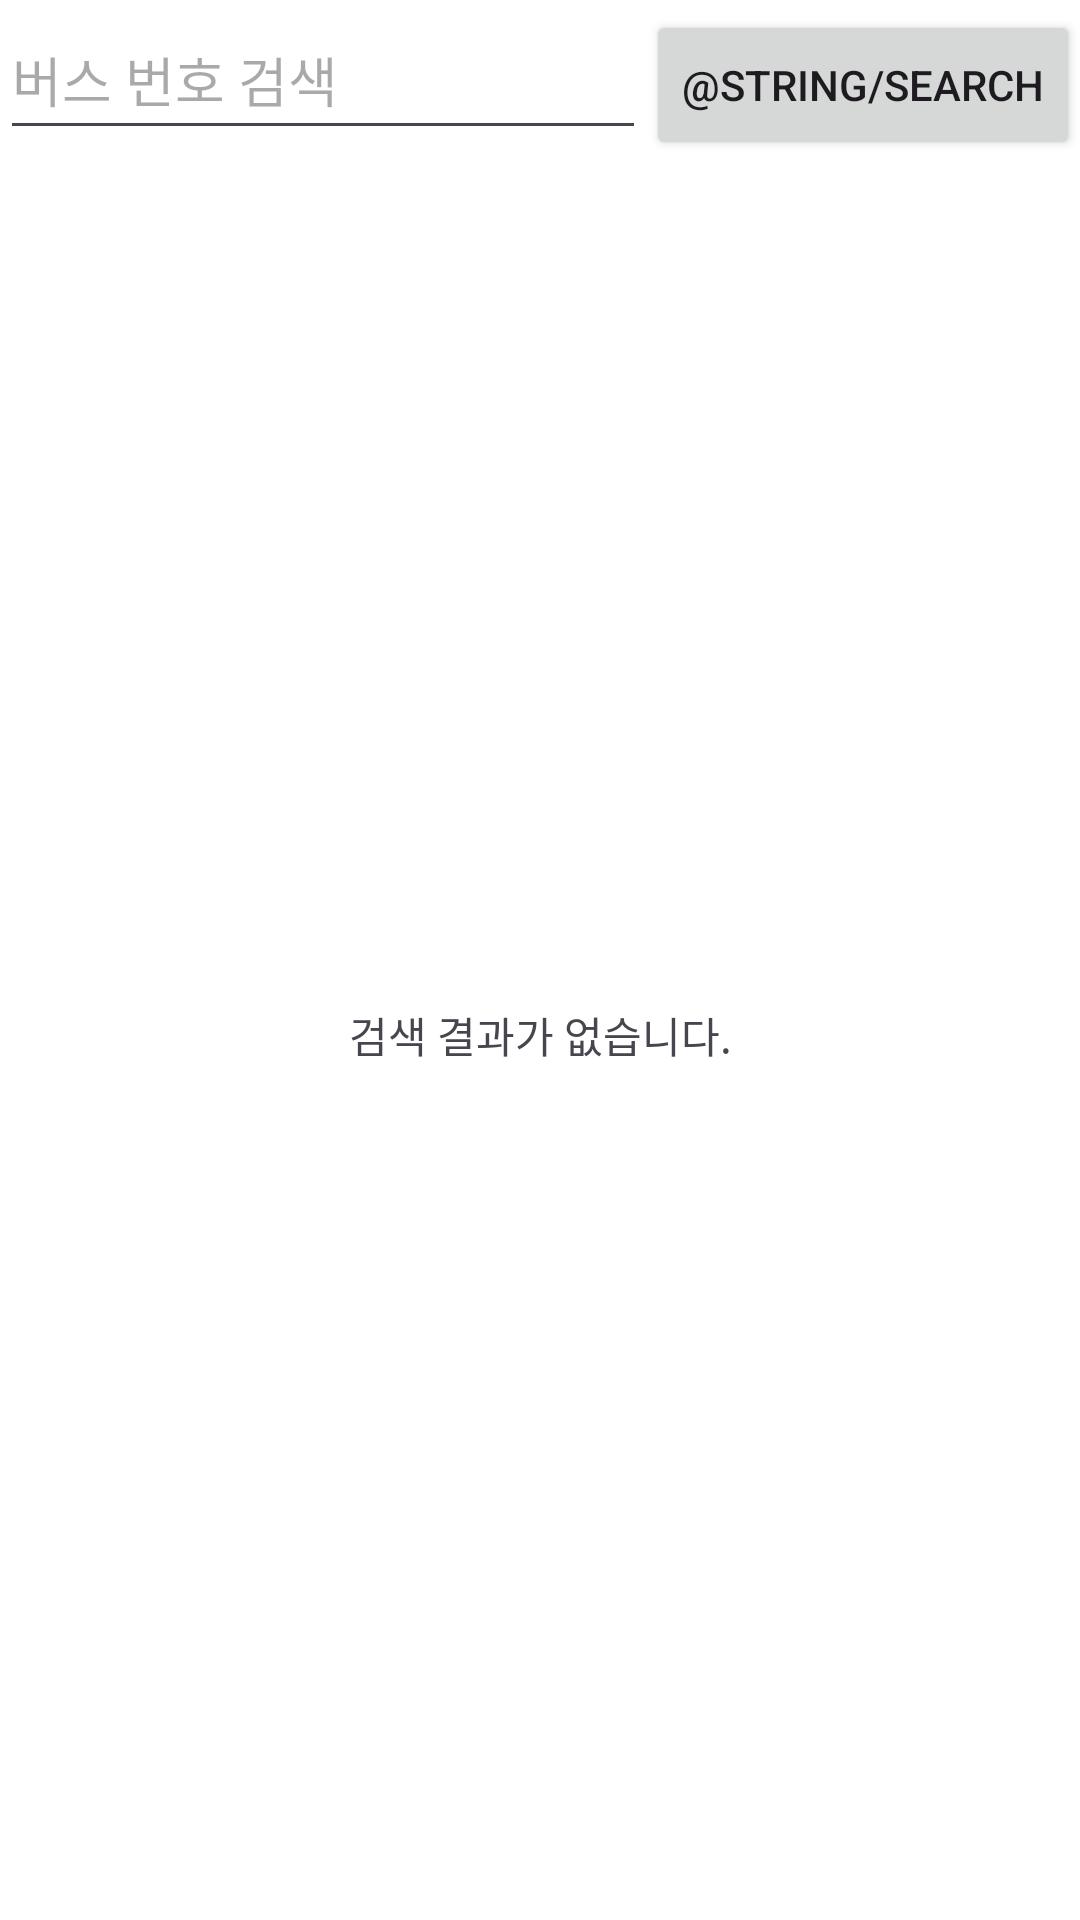

This screen was rendered from an Android layout file. Write that file and the resources it references.
<!-- AndroidManifest.xml: application theme Theme.Busing -->
<!-- res/layout/activity_home.xml -->
<?xml version="1.0" encoding="utf-8"?>
<LinearLayout xmlns:android="http://schemas.android.com/apk/res/android"
    xmlns:app="http://schemas.android.com/apk/res-auto"
    xmlns:tools="http://schemas.android.com/tools"
    android:layout_width="match_parent"
    android:layout_height="match_parent"
    android:orientation="vertical"
    tools:context=".view.screen.HomeActivity">

    <LinearLayout
        android:layout_width="match_parent"
        android:layout_height="wrap_content"
        android:orientation="horizontal">

        <EditText
            android:id="@+id/edRoute"
            android:layout_width="0dp"
            android:layout_height="50dp"
            android:layout_weight="1"
            android:inputType="text"
            android:hint="@string/route_input_hint"/>

        <Button
            android:id="@+id/btnSearch"
            android:layout_width="wrap_content"
            android:layout_height="50dp"
            android:text="@string/search"/>

    </LinearLayout>

    <FrameLayout
        android:layout_width="match_parent"
        android:layout_height="0dp"
        android:layout_weight="1">

        <TextView
            android:id="@+id/txtNoResult"
            android:layout_width="match_parent"
            android:layout_height="match_parent"
            android:gravity="center"
            android:visibility="visible"
            android:text="@string/route_no_result"/>

        <androidx.recyclerview.widget.RecyclerView
            android:id="@+id/rvBusRoute"
            android:layout_width="match_parent"
            android:layout_height="match_parent"
            android:background="@color/white"
            android:visibility="invisible"/>

    </FrameLayout>

</LinearLayout>
<!-- resources referenced by this layout -->
<resources>
  <color name="white">#FFFFFFFF</color>
  <string name="route_input_hint">버스 번호 검색</string>
  <string name="route_no_result">검색 결과가 없습니다.</string>
  <style name="Theme.Busing" parent="Base.Theme.Busing" />
  <style name="Base.Theme.Busing" parent="Theme.Material3.DayNight.NoActionBar">
          <item name="android:colorBackground">@color/white</item>
      </style>
</resources>
